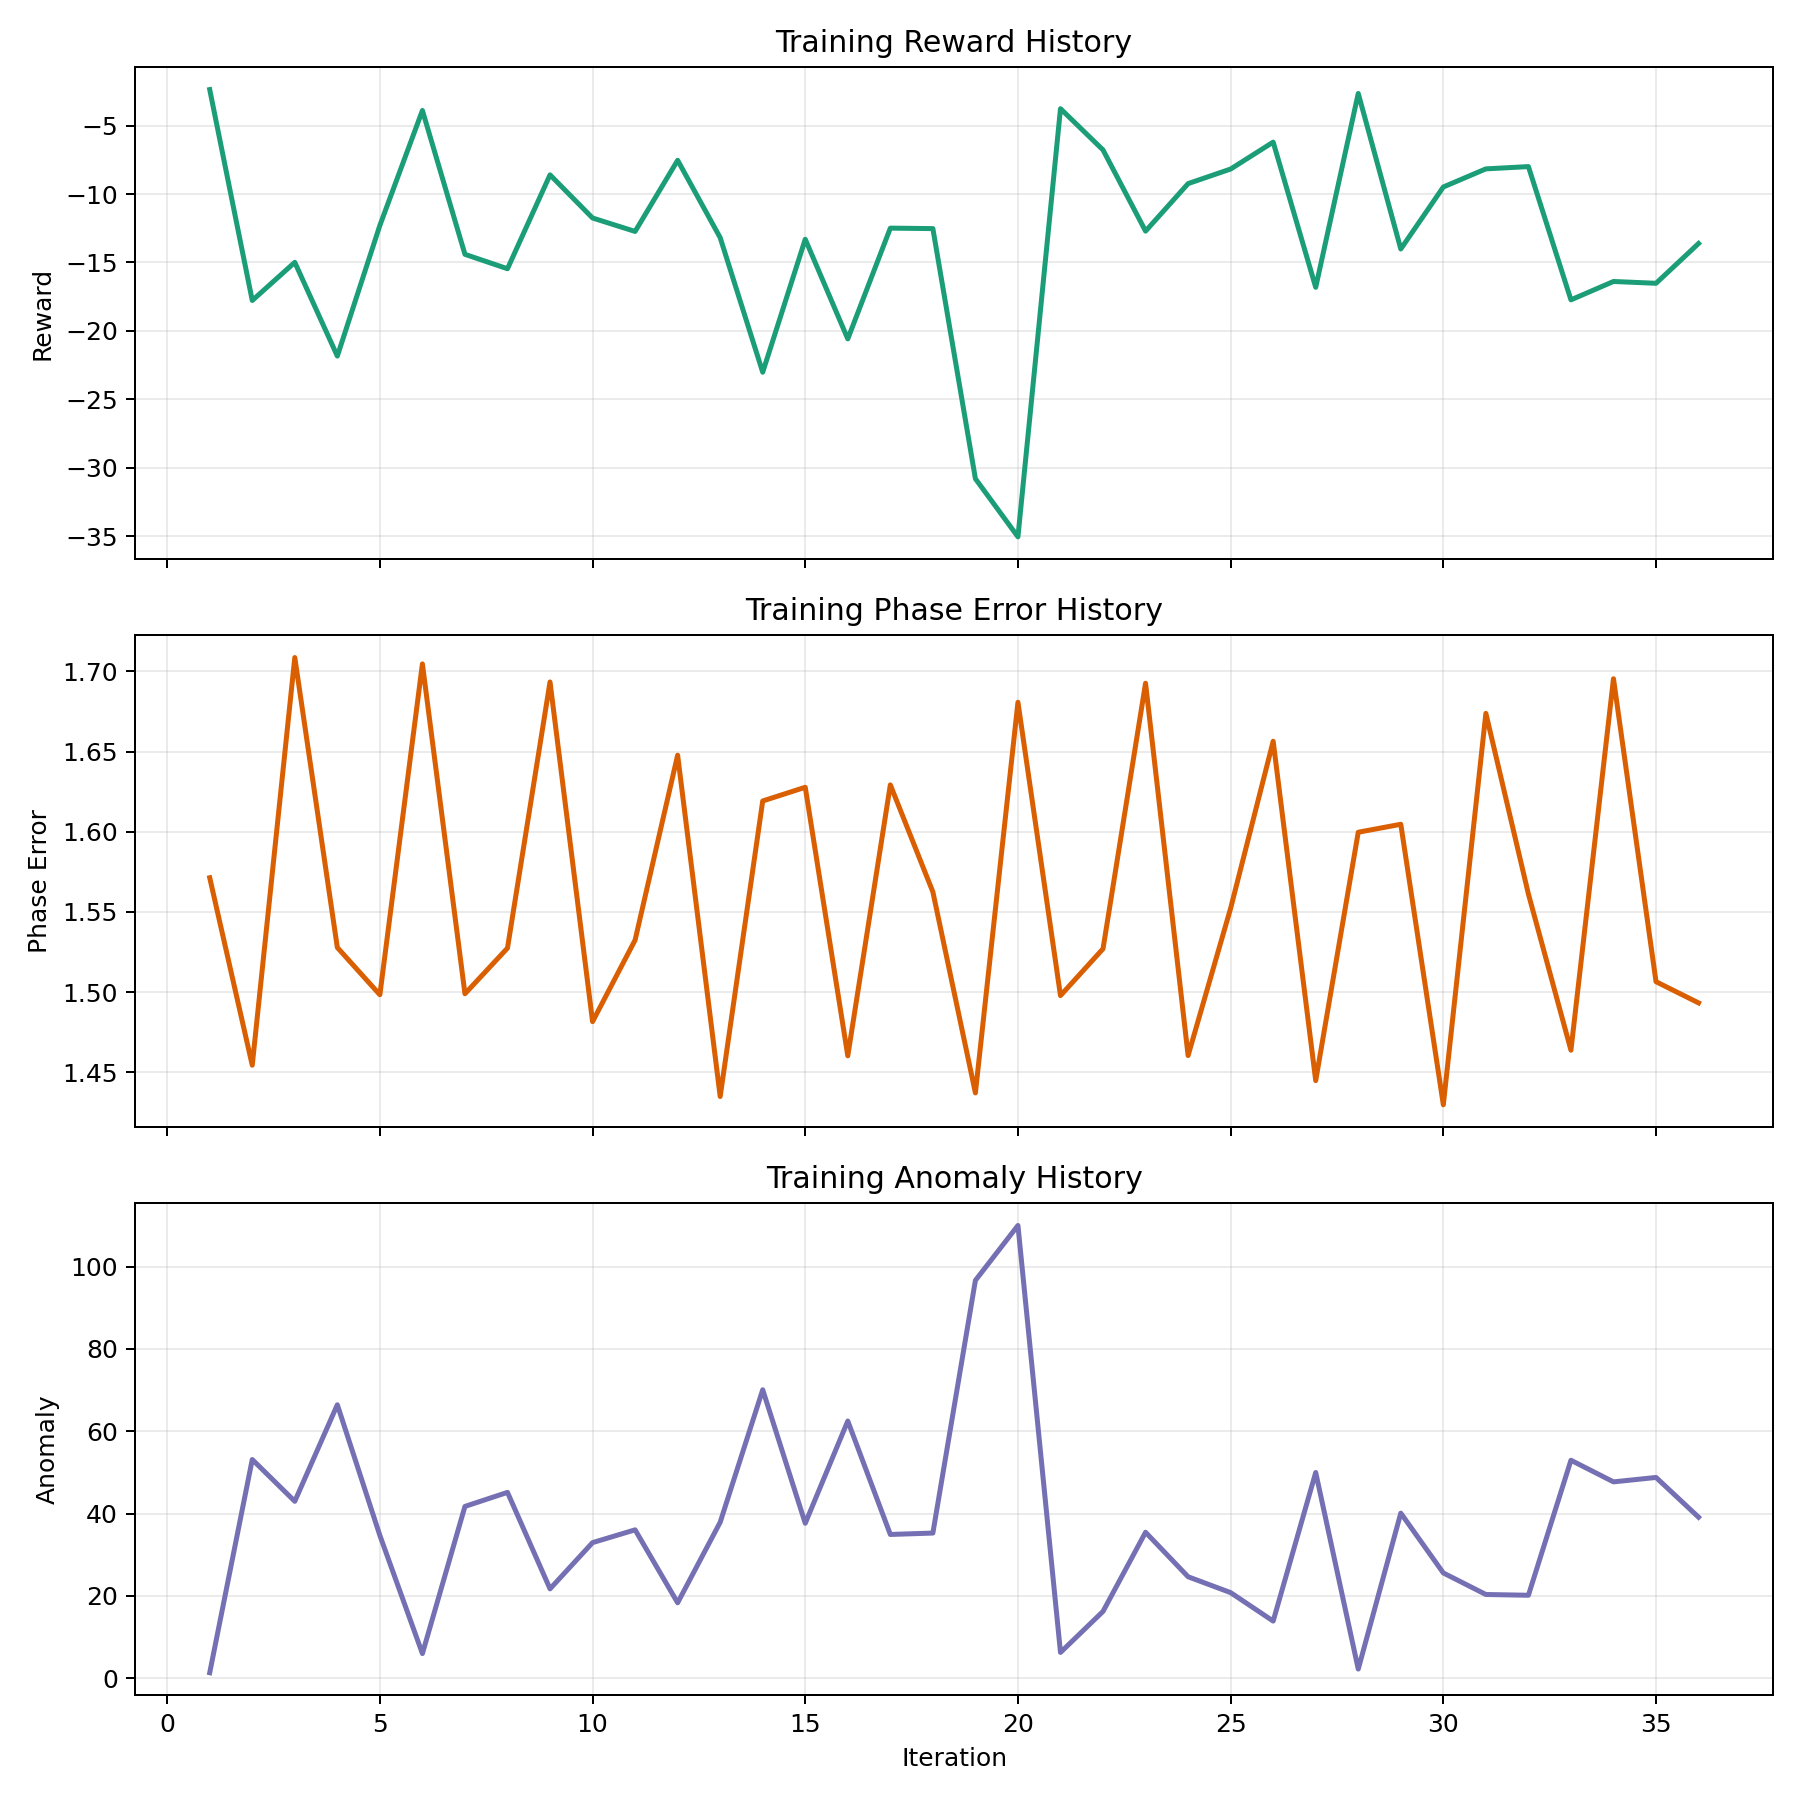

The data file committed next to this chart (first rows):
iteration, mean_reward, phase_error, altitude_error, anomaly, collision_penalty, coverage_penalty, fault_fraction, anomaly_event_fraction, actor_loss, critic_loss, entropy, approx_kl, clipfrac, explained_var, learning_rate
1, -2.361, 1.571, 0.005905, 1.347, 0.0, 1.0, 0.0003125, 0.1372, -0.004796, 3.992, 1.094, 0.004185, 0.04102, 0.1101, 0.0005
2, -17.78, 1.454, 0.005878, 53.13, 0.0, 1.0, 0.03062, 0.1331, -0.00129, 1.368, 1.091, 0.0008819, 0.0007813, 0.1066, 0.0004871
3, -14.99, 1.709, 0.005929, 42.99, 0.0, 1.0, 0.02281, 0.1141, -0.001633, 0.4039, 1.09, 0.002983, 0.01708, 0.2283, 0.0004743
4, -21.85, 1.528, 0.005925, 66.44, 0.0, 1.0, 0.01437, 0.1484, -0.001384, 1.359, 1.087, 0.002299, 0.006138, 0.008375, 0.0004614
5, -12.29, 1.498, 0.005881, 34.7, 0.0, 1.0, 0.02594, 0.1134, -0.00334, 0.3486, 1.069, 0.003889, 0.03845, 0.1271, 0.0004486
6, -3.891, 1.705, 0.00592, 6, 0.0, 1.0, 0.004687, 0.1106, -0.002408, 0.01936, 1.054, 0.003631, 0.02243, 0.5935, 0.0004357
7, -14.41, 1.499, 0.005907, 41.74, 0.0, 1.0, 0.01594, 0.1425, -0.003857, 0.6668, 1.036, 0.004313, 0.0452, 0.07861, 0.0004229
8, -15.46, 1.527, 0.005913, 45.16, 0.0, 1.0, 0.02844, 0.1162, -0.003436, 0.7265, 1.037, 0.003434, 0.03834, -0.02314, 0.00041
9, -8.596, 1.693, 0.005917, 21.73, 0.0, 1.0, 0.01437, 0.135, -0.00156, 0.1112, 1.041, 0.002133, 0.01373, -0.1615, 0.0003971
10, -11.75, 1.482, 0.005821, 32.95, 0.0, 1.0, 0.02562, 0.135, -0.001888, 0.6299, 1.057, 0.002476, 0.0221, 0.06061, 0.0003843
11, -12.73, 1.532, 0.005868, 36.06, 0.0, 1.0, 0.02375, 0.1094, -0.001045, 0.7026, 1.074, 0.001007, 0.006473, -0.05771, 0.0003714
12, -7.532, 1.648, 0.005916, 18.34, 0.0, 1.0, 0.015, 0.1453, -0.0003023, 0.2037, 1.073, 0.0003813, 0.0, 0.2625, 0.0003586
13, -13.19, 1.435, 0.005847, 37.9, 0.0, 1.0, 0.01531, 0.125, -0.0007563, 0.9574, 1.069, 0.001018, 0.0003348, -0.1061, 0.0003457
14, -23.02, 1.619, 0.005863, 70.08, 0.0, 1.0, 0.02562, 0.1022, -0.004477, 3.12, 1.033, 0.004523, 0.04498, 0.002555, 0.0003329
15, -13.3, 1.628, 0.005889, 37.65, 0.0, 1.0, 0.01594, 0.1509, -0.001771, 1.182, 1.023, 0.002112, 0.01908, 0.07571, 0.00032
16, -20.59, 1.46, 0.005887, 62.49, 0.0, 1.0, 0.02094, 0.1281, -0.001092, 2.179, 1.031, 0.002096, 0.01339, -0.04415, 0.0003071
17, -12.49, 1.629, 0.005925, 34.93, 0.0, 1.0, 0.01937, 0.11, -0.00164, 0.5827, 1.041, 0.001668, 0.007701, 0.1843, 0.0002943
18, -12.53, 1.562, 0.005913, 35.27, 0.0, 1.0, 0.02719, 0.1581, -0.001948, 1.009, 1.054, 0.002683, 0.006027, 0.1357, 0.0002814
19, -30.81, 1.437, 0.005826, 96.64, 0.0, 1.0, 0.04031, 0.1341, -0.001658, 3.96, 1.054, 0.001474, 0.0003348, 0.001404, 0.0002686
20, -35.06, 1.681, 0.005907, 110, 0.0, 1.0, 0.04031, 0.1372, -0.002125, 2.93, 1.046, 0.001564, 0.01161, 0.09475, 0.0002557
21, -3.76, 1.498, 0.005882, 6.277, 0.0, 1.0, 0.003437, 0.1306, -0.0006087, 0.01368, 1.025, 0.001249, 0.0, 0.3742, 0.0002429
22, -6.776, 1.527, 0.005859, 16.24, 0.0, 1.0, 0.00625, 0.09844, -0.000941, 0.05527, 1, 0.0003719, 0.0, 0.3141, 0.00023
23, -12.71, 1.693, 0.005905, 35.46, 0.0, 1.0, 0.01219, 0.1241, -0.001982, 0.1617, 1.021, 0.001259, 0.003013, 0.03877, 0.0002171
24, -9.237, 1.46, 0.005892, 24.66, 0.0, 1.0, 0.01594, 0.1356, -0.0007276, 0.1223, 1.028, 0.0005008, 0.0, 0.06695, 0.0002043
25, -8.171, 1.552, 0.005858, 20.81, 0.0, 1.0, 0.01844, 0.1059, -0.001059, 0.1122, 1.014, 0.000399, 0.000279, 0.03177, 0.0001914
26, -6.203, 1.656, 0.005924, 13.9, 0.0, 1.0, 0.006875, 0.1341, -0.0004984, 0.02767, 1.029, 0.0001399, 0.0, 0.2504, 0.0001786
27, -16.82, 1.445, 0.005862, 49.98, 0.0, 1.0, 0.02875, 0.1337, -0.001275, 0.7304, 1.017, 0.0005449, 0.0002232, 0.02019, 0.0001657
28, -2.647, 1.6, 0.005882, 2.239, 0.0, 1.0, 0.004375, 0.09156, -0.0004133, 0.005909, 0.9995, 0.00034, 0.0, 0.06334, 0.0001529
29, -14.02, 1.605, 0.005923, 40.11, 0.0, 1.0, 0.02, 0.1484, -0.001538, 0.7787, 1.03, 0.001784, 0.001674, 0.07804, 0.00014
30, -9.484, 1.43, 0.005844, 25.58, 0.0, 1.0, 0.0125, 0.1206, -0.001301, 0.1905, 1.045, 0.0004498, 0.0, 0.1727, 0.0001271
31, -8.159, 1.674, 0.005878, 20.35, 0.0, 1.0, 0.01156, 0.1012, -0.0008349, 0.2438, 1.061, 0.0007132, 0.0001674, 0.02843, 0.0001143
32, -7.993, 1.561, 0.00593, 20.17, 0.0, 1.0, 0.0175, 0.1538, -0.0002955, 0.2086, 1.072, 0.00011, 0.0, 0.1204, 0.0001014
33, -17.73, 1.464, 0.005902, 52.96, 0.0, 1.0, 0.02906, 0.1231, -0.001024, 1.124, 1.073, 0.0002799, 0.0, -0.02853, 8.857142857142858e-05
34, -16.39, 1.695, 0.00594, 47.71, 0.0, 1.0, 0.03125, 0.1244, -0.0006984, 0.799, 1.076, 0.0001528, 0.0, 0.1211, 7.571428571428573e-05
35, -16.52, 1.506, 0.005889, 48.78, 0.0, 1.0, 0.01375, 0.1453, -0.0003621, 1.255, 1.076, 8.045968799186604e-05, 0.0, 0.009516, 6.285714285714287e-05
36, -13.61, 1.493, 0.005884, 39.13, 0.0, 1.0, 0.02219, 0.1159, -0.0002803, 0.5098, 1.074, 3.3824867568910125e-05, 0.0, 0.02871, 5.000000000000002e-05
